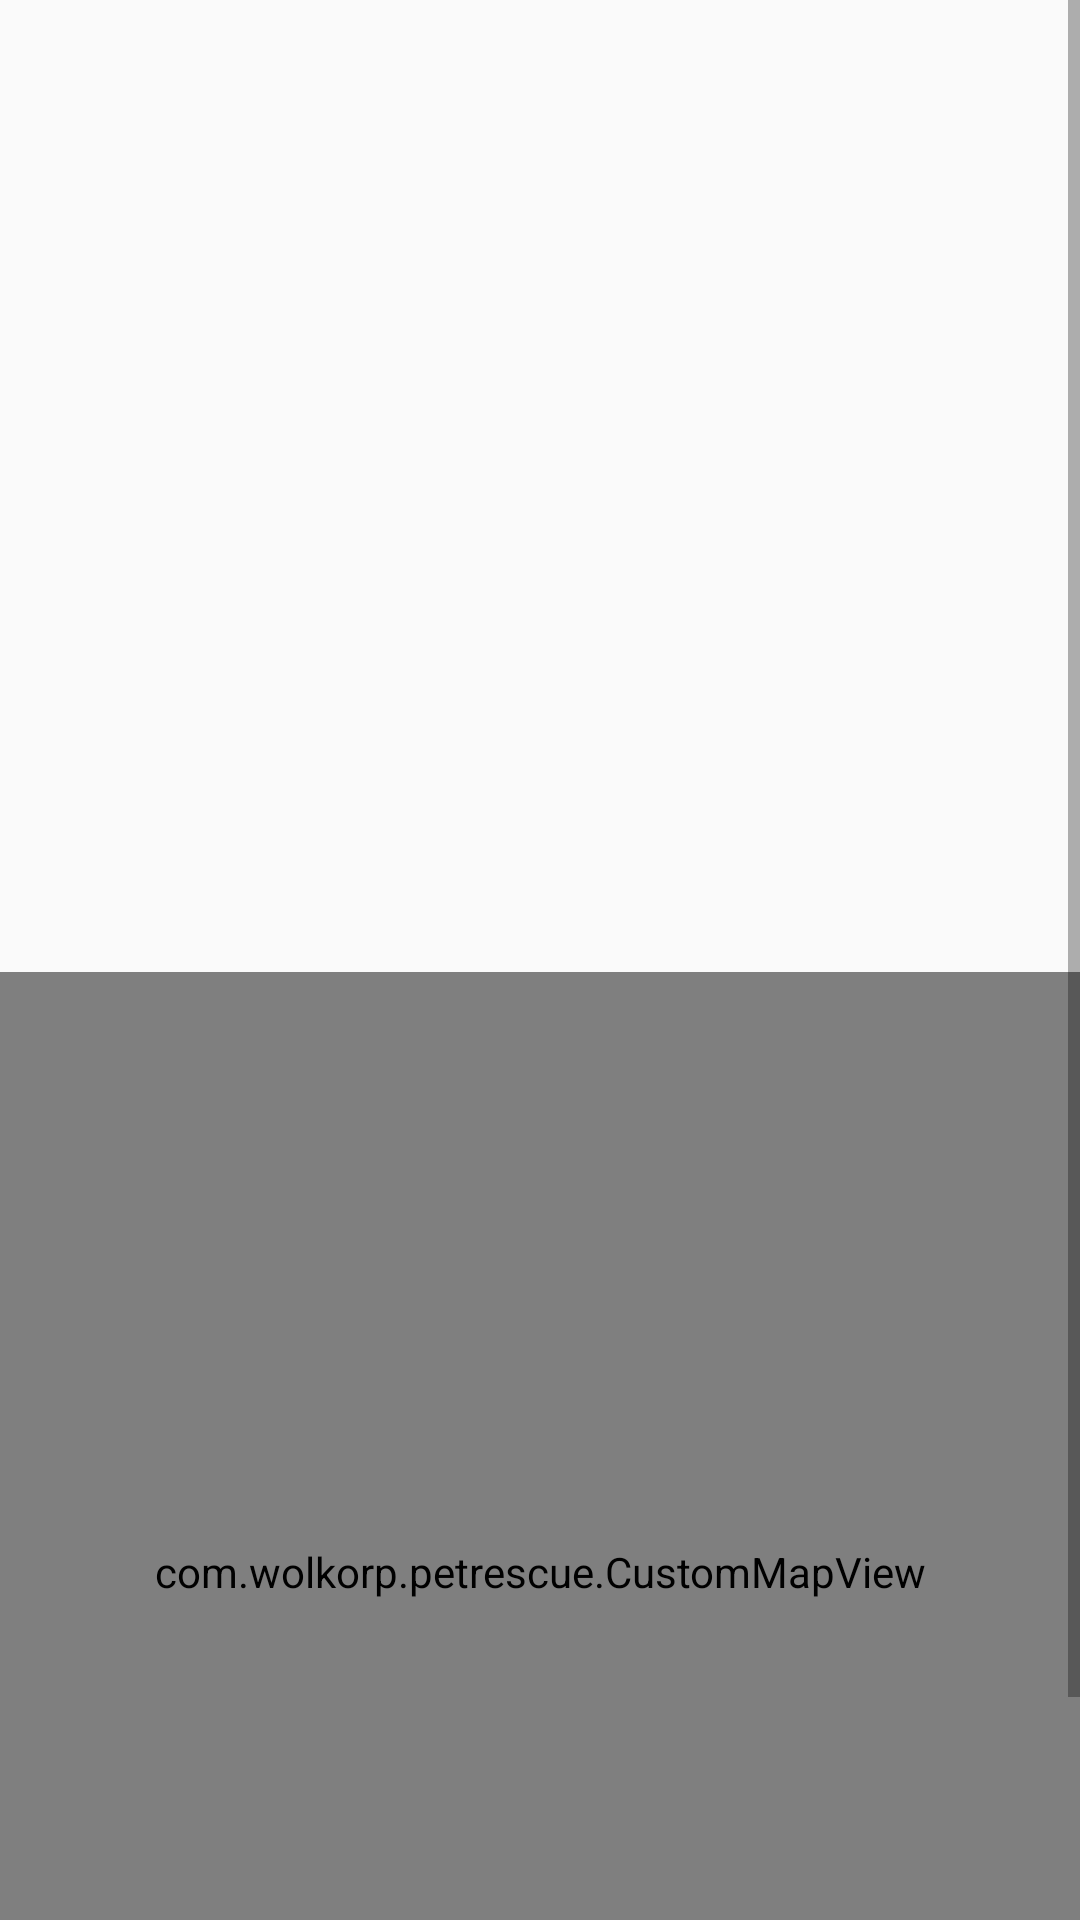

Here is an Android app screen rendered from its layout file. Give the layout XML and the strings, colors and styles it references.
<!-- AndroidManifest.xml: application theme AppTheme -->
<!-- res/layout/fragment_buscar.xml -->
<?xml version="1.0" encoding="utf-8"?>
<ScrollView
    xmlns:android="http://schemas.android.com/apk/res/android"
    android:layout_width="match_parent"
    android:layout_height="wrap_content"
    android:fillViewport="false"
    xmlns:app="http://schemas.android.com/apk/res-auto"
    xmlns:tools="http://schemas.android.com/tools"
    tools:context=".fragments.BuscarFragment">



    <LinearLayout
        android:orientation="vertical"
        android:layout_width="match_parent"
        android:layout_height="match_parent">


        <androidx.recyclerview.widget.RecyclerView
            android:id="@+id/pets_list"
            android:layout_width="match_parent"
            android:layout_height="210dp"
            app:layout_constraintBottom_toTopOf="@id/description_text_switcher"
            app:layout_constraintTop_toTopOf="parent"
            android:layout_marginTop="20dp"
            />

        <FrameLayout
            android:layout_width="match_parent"
            android:layout_height="wrap_content"
            android:layout_marginTop="10dp"
            android:layout_marginBottom="20dp">

            <ImageView
                android:layout_width="17dp"
                android:layout_height="17dp"
                android:layout_gravity="center_vertical"
                android:layout_marginStart="30dp"
                android:src="@drawable/ic_notes"
                android:scaleType="fitCenter"/>

            <TextSwitcher
                android:id="@+id/description_text_switcher"
                android:layout_width="wrap_content"
                android:layout_height="wrap_content"
                android:layout_gravity="center_vertical"
                android:layout_marginStart="61dp"
                android:layout_marginEnd="15dp"
                android:inAnimation="@android:anim/slide_in_left"
                android:outAnimation="@android:anim/slide_out_right"/>

        </FrameLayout>

        <FrameLayout
            android:layout_width="match_parent"
            android:layout_height="wrap_content"
            android:layout_marginTop="10dp"
            android:layout_marginBottom="20dp">

            <ImageView
                android:layout_width="17dp"
                android:layout_height="17dp"
                android:layout_gravity="center_vertical"
                android:layout_marginStart="30dp"
                android:src="@drawable/ic_clock"
                android:scaleType="fitCenter"/>

            <TextSwitcher
                android:id="@+id/location_text_switcher"
                android:layout_width="wrap_content"
                android:layout_height="wrap_content"
                android:layout_gravity="center_vertical"
                android:layout_marginStart="61dp"
                android:inAnimation="@android:anim/slide_in_left"
                android:outAnimation="@android:anim/slide_out_right"/>
        </FrameLayout>


        <com.wolkorp.petrescue.CustomMapView
            android:id="@+id/map_view"
            android:layout_width="match_parent"
            android:layout_height="400dp"
            app:layout_constraintEnd_toEndOf="parent"
            app:layout_constraintStart_toStartOf="parent"
            app:layout_constraintTop_toBottomOf="@+id/location_text_switcher"

        />




    </LinearLayout>
</ScrollView>
<!-- resources referenced by this layout -->
<resources>
  <style name="AppTheme" parent="Theme.AppCompat.Light.DarkActionBar">
          
          <item name="colorPrimary">@color/colorPrimary</item>
          <item name="colorPrimaryDark">@color/colorPrimaryDark</item>
          <item name="colorAccent">@color/colorAccent</item>
      </style>
  <color name="colorPrimary">#039BE5</color>
  <color name="colorPrimaryDark">#2C384A</color>
  <color name="colorAccent">#FF8A65</color>
</resources>
